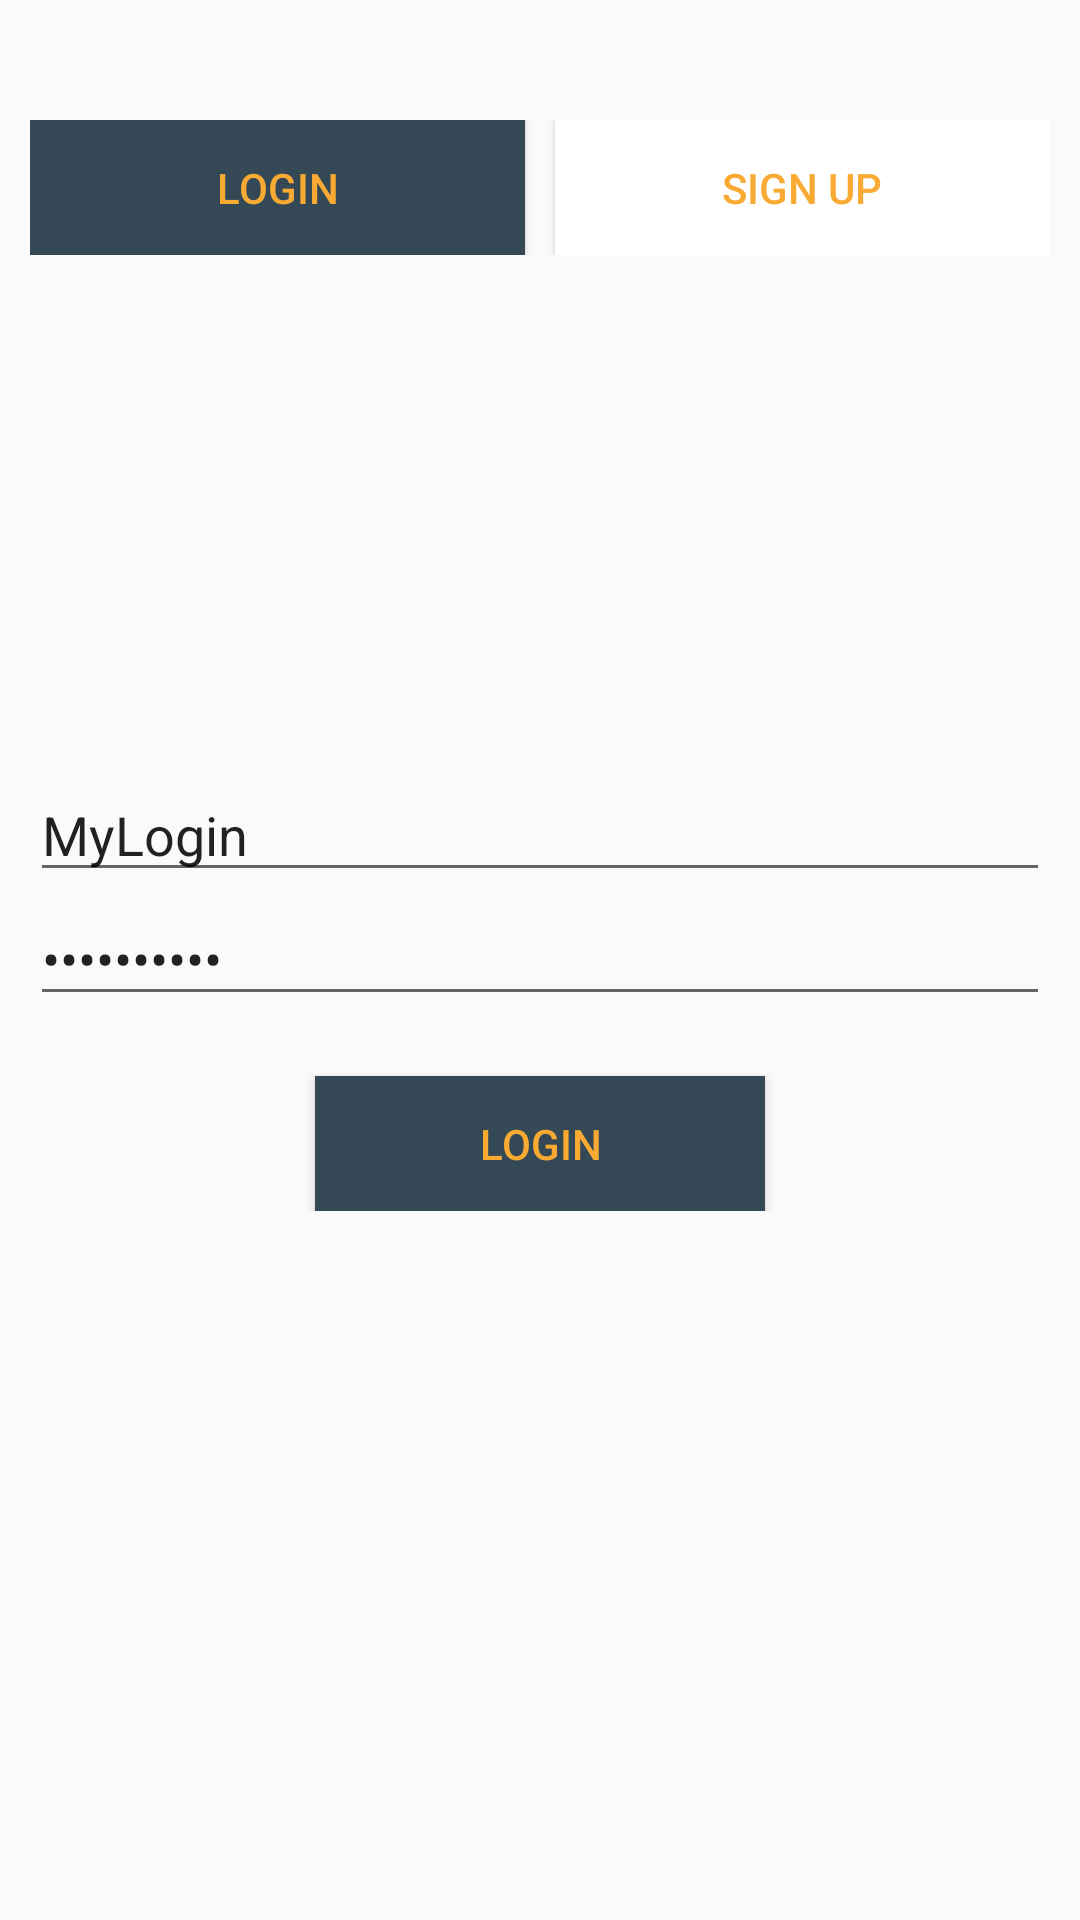

Reconstruct the res/layout file that produces this screen, plus the resources it refers to.
<!-- AndroidManifest.xml: application theme AppTheme -->
<!-- res/layout/activity_main.xml -->
<?xml version="1.0" encoding="utf-8"?>
<RelativeLayout xmlns:android="http://schemas.android.com/apk/res/android"
    xmlns:tools="http://schemas.android.com/tools"
    android:layout_width="match_parent"
    android:layout_height="match_parent"
    tools:context=".activity.MainActivity">

    <LinearLayout
        android:id="@+id/login_sign_up_layout"
        android:layout_width="match_parent"
        android:layout_height="45dp"
        android:layout_marginTop="40dp"
        android:orientation="horizontal"
        android:paddingHorizontal="10dp"
        android:weightSum="2">

        <Button
            android:id="@+id/login_layout_button"
            android:layout_width="0dp"
            android:layout_height="match_parent"
            android:layout_marginEnd="5dp"
            android:layout_marginRight="5dp"
            android:layout_weight="1"
            android:background="@color/medThemeColor"
            android:elevation="10dp"
            android:text="Login"
            android:textColor="@color/buttonTextColor" />

        <Button
            android:id="@+id/sign_up_layout_button"
            android:layout_width="0dp"
            android:layout_height="match_parent"
            android:layout_marginStart="5dp"
            android:layout_marginLeft="5dp"
            android:layout_weight="1"
            android:background="@android:color/white"
            android:elevation="10dp"
            android:text="Sign up"
            android:textColor="@color/buttonTextColor" />
    </LinearLayout>

    <LinearLayout
        android:layout_width="match_parent"
        android:layout_height="wrap_content"
        android:layout_centerInParent="true"
        android:orientation="vertical">

        <LinearLayout
            android:id="@+id/sign_up_layout"
            android:layout_width="match_parent"
            android:layout_height="wrap_content"
            android:layout_marginHorizontal="10dp"
            android:layout_marginTop="20dp"
            android:orientation="vertical"
            android:visibility="gone">

            <EditText
                android:id="@+id/full_name_sign_up_edit_text"
                android:layout_width="match_parent"
                android:layout_height="wrap_content"
                android:hint="Enter full name" />

            <EditText
                android:id="@+id/email_sign_up_edit_text"
                android:layout_width="match_parent"
                android:layout_height="wrap_content"
                android:hint="Enter email" />

            <EditText
                android:id="@+id/password_sign_up_edit_text"
                android:layout_width="match_parent"
                android:layout_height="wrap_content"
                android:hint="Enter password"
                android:inputType="textPassword" />

            <Button
                android:id="@+id/sign_up_user_button"
                android:layout_width="150dp"
                android:layout_height="45dp"
                android:layout_gravity="center_horizontal"
                android:layout_marginTop="20dp"
                android:background="@color/medThemeColor"
                android:elevation="10dp"
                android:text="Sign up"
                android:textColor="@color/buttonTextColor" />
        </LinearLayout>

        <LinearLayout
            android:id="@+id/login_layout"
            android:layout_width="match_parent"
            android:layout_height="wrap_content"
            android:layout_below="@id/login_sign_up_layout"
            android:layout_marginHorizontal="10dp"
            android:layout_marginTop="20dp"
            android:orientation="vertical"
            android:visibility="visible">

            <EditText
                android:id="@+id/email_login_edit_text"
                android:layout_width="match_parent"
                android:layout_height="wrap_content"
                android:hint="Enter email"
                android:text="MyLogin" />

            <EditText
                android:id="@+id/password_login_edit_text"
                android:layout_width="match_parent"
                android:layout_height="wrap_content"
                android:hint="Enter password"
                android:inputType="textPassword"
                android:text="mypassword" />

            <Button
                android:id="@+id/login_user_button"
                android:layout_width="150dp"
                android:layout_height="45dp"
                android:layout_gravity="center_horizontal"
                android:layout_marginTop="20dp"
                android:background="@color/medThemeColor"
                android:elevation="10dp"
                android:text="Login"
                android:textColor="@color/buttonTextColor" />
        </LinearLayout>

    </LinearLayout>

    <RelativeLayout
        android:id="@+id/main_activity_loader"
        android:layout_width="match_parent"
        android:layout_height="match_parent"
        android:clickable="true"
        android:visibility="gone"
        android:focusable="true">

        <com.github.ybq.android.spinkit.SpinKitView xmlns:app="http://schemas.android.com/apk/res-auto"
            style="@style/SpinKitView.Large.WanderingCubes"
            android:layout_width="wrap_content"
            android:layout_height="wrap_content"
            android:layout_centerInParent="true"
            android:layout_gravity="center"
            app:SpinKit_Color="@color/buttonTextColor" />

    </RelativeLayout>
    
    
    
    
    
    
    

    
    
    
    
    
    
    


</RelativeLayout>
<!-- resources referenced by this layout -->
<resources>
  <color name="buttonTextColor">#F9AA33</color>
  <color name="medThemeColor">#344955</color>
  <style name="AppTheme" parent="Theme.AppCompat.Light.DarkActionBar">
          
          <item name="colorPrimary">@color/medThemeColor</item>
          <item name="colorPrimaryDark">@color/darkThemeColor</item>
          <item name="colorAccent">@color/colorAccent</item>
  
          <item name="android:textColor">@color/buttonTextColor</item>
          <item name="actionBarSize">45dp</item>
      </style>
  <color name="darkThemeColor">#232F34</color>
  <color name="colorAccent">#03DAC5</color>
</resources>
